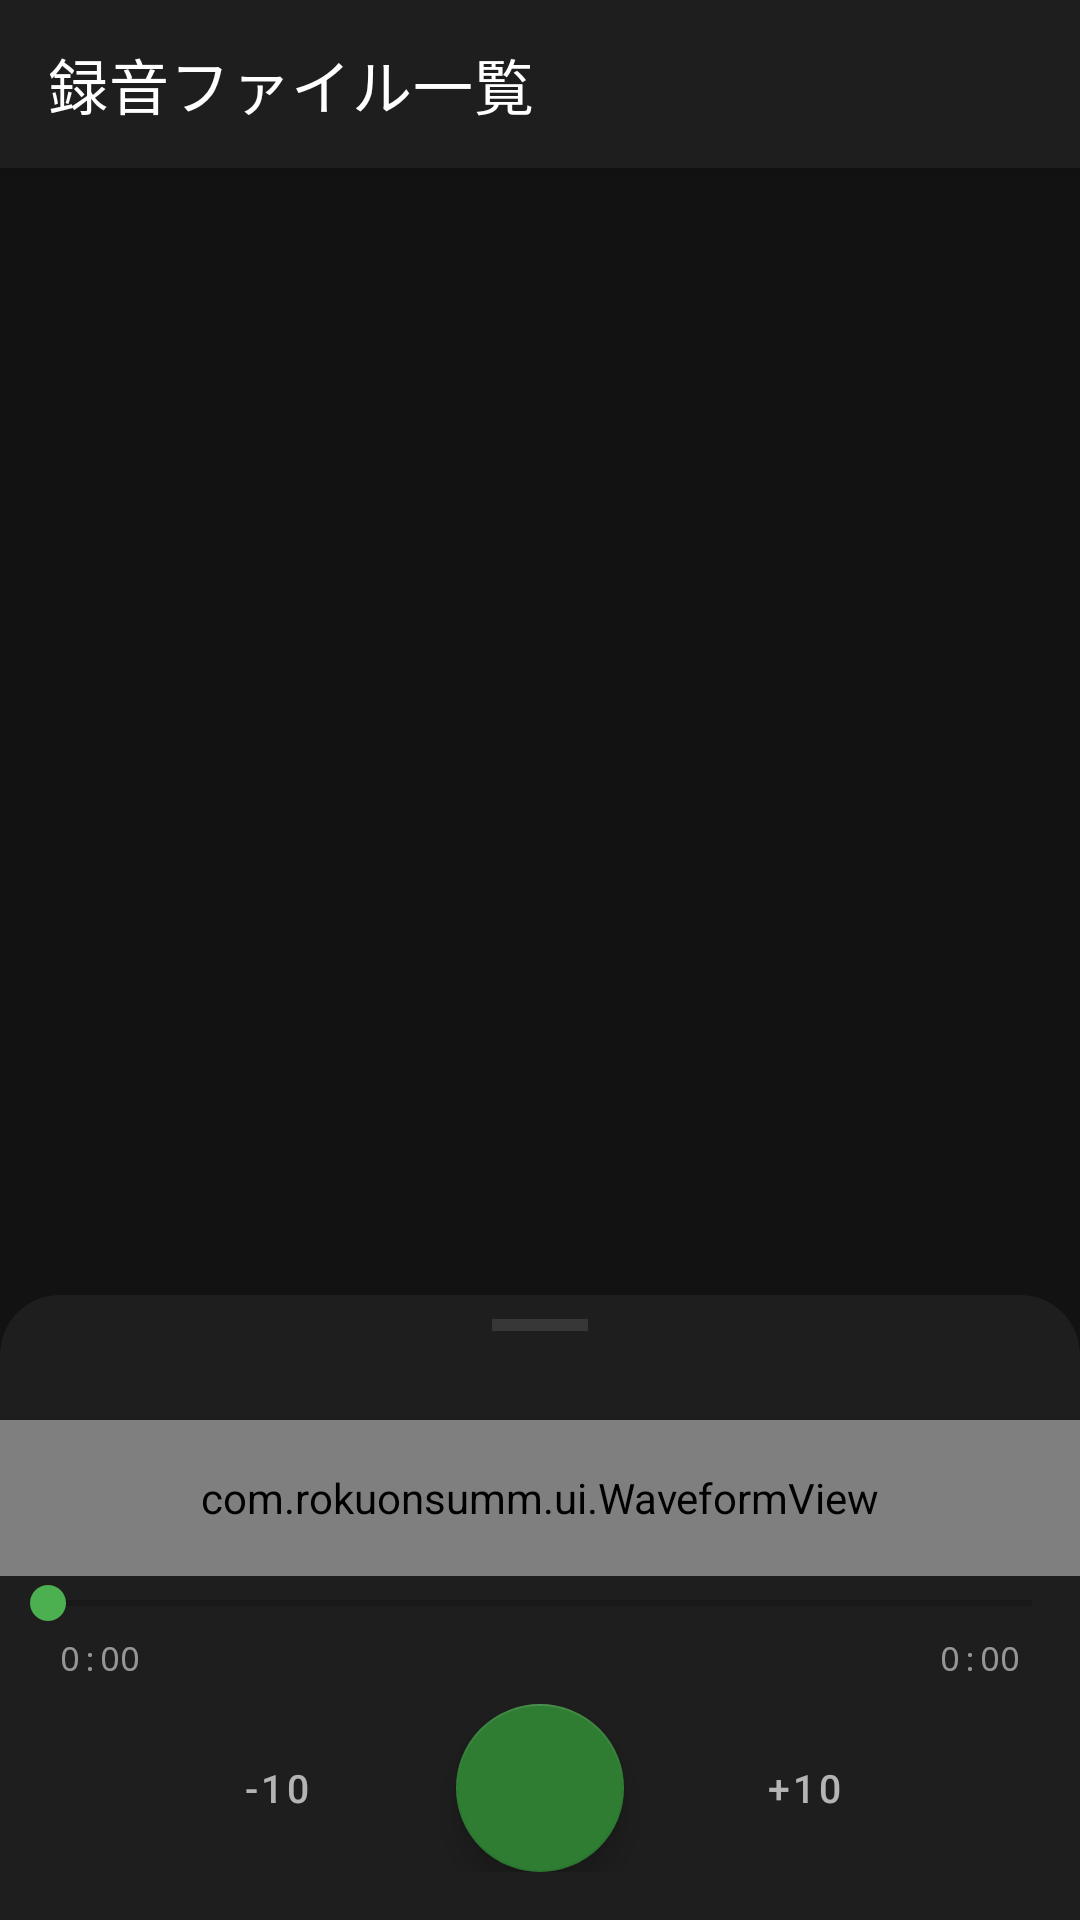

Produce the Android XML layout that renders to this screen, including the resource entries it uses.
<!-- AndroidManifest.xml: activity theme Theme.Rokuonsumm.NoActionBar -->
<!-- res/layout/activity_audio_list.xml -->
<?xml version="1.0" encoding="utf-8"?>
<androidx.coordinatorlayout.widget.CoordinatorLayout
    xmlns:android="http://schemas.android.com/apk/res/android"
    xmlns:app="http://schemas.android.com/apk/res-auto"
    android:layout_width="match_parent"
    android:layout_height="match_parent"
    android:fitsSystemWindows="true">

    <com.google.android.material.appbar.AppBarLayout
        android:layout_width="match_parent"
        android:layout_height="wrap_content">

        <androidx.appcompat.widget.Toolbar
            android:id="@+id/toolbar"
            android:layout_width="match_parent"
            android:layout_height="?attr/actionBarSize"
            android:background="?attr/colorPrimary"
            android:theme="@style/ThemeOverlay.MaterialComponents.Dark.ActionBar"
            app:title="@string/audio_list_title" />

    </com.google.android.material.appbar.AppBarLayout>

    <androidx.recyclerview.widget.RecyclerView
        android:id="@+id/rvSegments"
        android:layout_width="match_parent"
        android:layout_height="match_parent"
        app:layout_behavior="@string/appbar_scrolling_view_behavior" />

    <TextView
        android:id="@+id/tvEmpty"
        android:layout_width="wrap_content"
        android:layout_height="wrap_content"
        android:layout_gravity="center"
        android:text="@string/empty_audio_list"
        android:textSize="16sp"
        android:textColor="#88FFFFFF"
        android:visibility="gone" />

    
    <LinearLayout
        android:id="@+id/playerSheet"
        android:layout_width="match_parent"
        android:layout_height="wrap_content"
        android:orientation="vertical"
        android:background="@drawable/bg_player_sheet"
        android:paddingBottom="16dp"
        app:layout_behavior="com.google.android.material.bottomsheet.BottomSheetBehavior">

        
        <View
            android:layout_width="32dp"
            android:layout_height="4dp"
            android:layout_gravity="center_horizontal"
            android:layout_marginTop="8dp"
            android:layout_marginBottom="8dp"
            android:background="#55FFFFFF"
            android:backgroundTint="#55FFFFFF" />

        
        <TextView
            android:id="@+id/tvPlayerTitle"
            android:layout_width="match_parent"
            android:layout_height="wrap_content"
            android:paddingHorizontal="20dp"
            android:paddingBottom="4dp"
            android:text=""
            android:textColor="#DDFFFFFF"
            android:textSize="13sp"
            android:singleLine="true"
            android:ellipsize="end" />

        
        <com.rokuonsumm.ui.WaveformView
            android:id="@+id/waveformView"
            android:layout_width="match_parent"
            android:layout_height="52dp"
            android:paddingHorizontal="16dp"
            android:paddingVertical="6dp" />

        
        <SeekBar
            android:id="@+id/seekBar"
            android:layout_width="match_parent"
            android:layout_height="wrap_content"
            android:paddingHorizontal="16dp"
            android:progressTint="#4CAF50"
            android:thumbTint="#4CAF50" />

        
        <LinearLayout
            android:layout_width="match_parent"
            android:layout_height="wrap_content"
            android:orientation="horizontal"
            android:paddingHorizontal="20dp"
            android:paddingTop="2dp">

            <TextView
                android:id="@+id/tvCurrentTime"
                android:layout_width="0dp"
                android:layout_height="wrap_content"
                android:layout_weight="1"
                android:text="0:00"
                android:textColor="#88FFFFFF"
                android:textSize="11sp"
                android:fontFamily="monospace" />

            <TextView
                android:id="@+id/tvTotalTime"
                android:layout_width="wrap_content"
                android:layout_height="wrap_content"
                android:text="0:00"
                android:textColor="#88FFFFFF"
                android:textSize="11sp"
                android:fontFamily="monospace" />

        </LinearLayout>

        
        <LinearLayout
            android:layout_width="match_parent"
            android:layout_height="wrap_content"
            android:orientation="horizontal"
            android:gravity="center"
            android:paddingTop="8dp">

            <com.google.android.material.button.MaterialButton
                android:id="@+id/btnRewind"
                style="@style/Widget.MaterialComponents.Button.TextButton"
                android:layout_width="wrap_content"
                android:layout_height="wrap_content"
                android:text="-10"
                android:textColor="#AAFFFFFF"
                android:textSize="13sp" />

            <com.google.android.material.floatingactionbutton.FloatingActionButton
                android:id="@+id/fabPlayPause"
                android:layout_width="wrap_content"
                android:layout_height="wrap_content"
                android:layout_marginHorizontal="16dp"
                android:src="@drawable/ic_play"
                app:backgroundTint="#2E7D32"
                app:tint="@android:color/white"
                app:fabSize="normal" />

            <com.google.android.material.button.MaterialButton
                android:id="@+id/btnFastForward"
                style="@style/Widget.MaterialComponents.Button.TextButton"
                android:layout_width="wrap_content"
                android:layout_height="wrap_content"
                android:text="+10"
                android:textColor="#AAFFFFFF"
                android:textSize="13sp" />

        </LinearLayout>

    </LinearLayout>

</androidx.coordinatorlayout.widget.CoordinatorLayout>
<!-- resources referenced by this layout -->
<resources>
  <!-- drawable bg_player_sheet (drawable) -->
  <?xml version="1.0" encoding="utf-8"?>
  <shape xmlns:android="http://schemas.android.com/apk/res/android">
      <solid android:color="#1E1E1E" />
      <corners android:topLeftRadius="20dp" android:topRightRadius="20dp" />
  </shape>
  <string name="audio_list_title">録音ファイル一覧</string>
  <string name="empty_audio_list">録音ファイルがありません</string>
  <style name="Theme.Rokuonsumm.NoActionBar" parent="Theme.MaterialComponents.DayNight.NoActionBar">
          <item name="colorPrimary">#1E1E1E</item>
          <item name="colorPrimaryVariant">#121212</item>
          <item name="colorOnPrimary">#FFFFFF</item>
          <item name="android:windowBackground">#121212</item>
      </style>
</resources>
